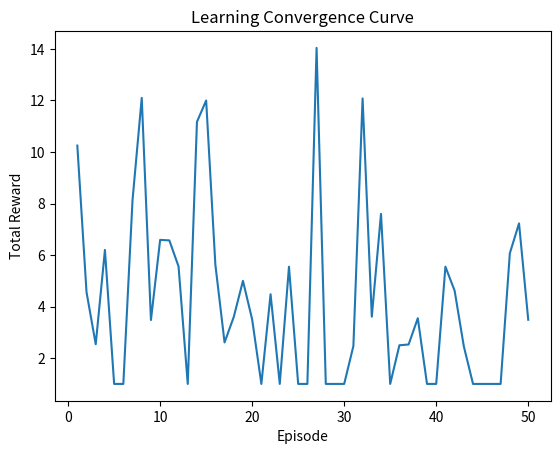

Python code for this plot:
"""
eval_env_2.py
功能：畫出收斂曲線 (Total Reward vs Episode)
[redacted]
"""

import matplotlib.pyplot as plt
import random

STATE_SIZE = 128
ACTIONS = ['LEFT','RIGHT','STRAIGHT']

def step(state, action):
    next_state = (state + action) % STATE_SIZE
    reward = 1 if next_state % 10 == 0 else -0.01
    done = next_state % 50 == 0
    return next_state, reward, done

episodes = 50
scores = []

for ep in range(episodes):
    state = 0
    done = False
    total_reward = 0
    while not done:
        action = random.choice(range(len(ACTIONS)))
        state, reward, done = step(state, action)
        total_reward += reward
    scores.append(total_reward)

plt.plot(range(1, episodes+1), scores)
plt.xlabel("Episode")
plt.ylabel("Total Reward")
plt.title("Learning Convergence Curve")
plt.show()
